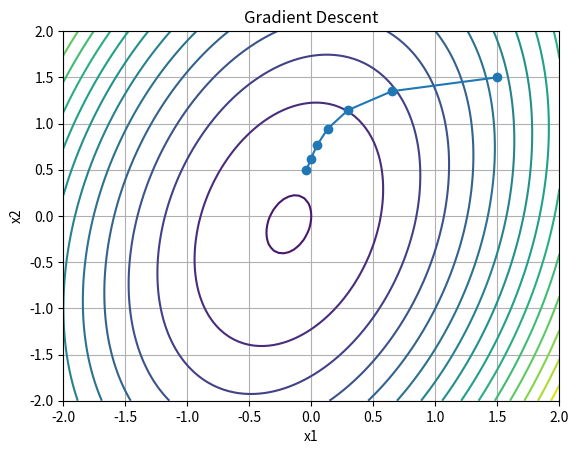
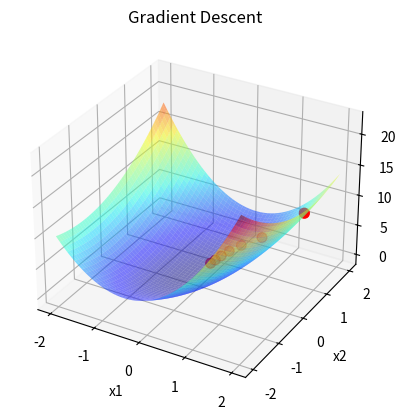

These charts were generated, in order, by the following Python code:
import math
import matplotlib.pyplot as plt
import numpy as np

def func(x1, x2):
    return 3 * x1 ** 2 + x2 ** 2 - x1 * x2 + x1


def gradient(x1, x2):
    return 6 * x1 - x2 + 1, 2 * x2 - x1

def norm(a, b):
    return math.sqrt((b[0] - a[0]) ** 2 + (b[1] - a[1]) ** 2)

def new_x(x, grad_x, t):
    new_x1 = x[0] - t * grad_x[0]
    new_x2 = x[1] - t * grad_x[1]
    return new_x1, new_x2

def img_2d(x_vals, func):
    plt.figure()
    x_range = np.linspace(-2, 2, 100)
    y_range = np.linspace(-2, 2, 100)
    X, Y = np.meshgrid(x_range, y_range)
    Z = func(X, Y)

    plt.contour(X, Y, Z, levels=20)
    x_val = np.array(x_vals)
    plt.plot(x_val[:, 0], x_val[:, 1], '-o')
    plt.xlabel('x1')
    plt.ylabel('x2')
    plt.title('Gradient Descent')
    plt.grid(True)
    plt.show()

def img_3d(x_vals, func):
    fig = plt.figure()
    ax = fig.add_subplot(111, projection='3d')
    x_range = np.linspace(-2, 2, 100)
    y_range = np.linspace(-2, 2, 100)
    X, Y = np.meshgrid(x_range, y_range)
    Z = func(X, Y)

    ax.plot_surface(X, Y, Z, cmap='jet', alpha=0.5)

    x_val = np.array(x_vals)
    ax.scatter(x_val[:, 0], x_val[:, 1], func(x_val[:, 0], x_val[:, 1]), c='r', s=50)
    ax.set_xlabel('x1')
    ax.set_ylabel('x2')
    ax.set_zlabel('f(x1, x2)')
    ax.set_title('Gradient Descent')
    ax.grid(True)
    plt.show()

def gradient_descent(x, eps1=0.1, eps2=0.15, M=100):
    x_values = [x]
    k = 0

    while True:
        grad = gradient(x[0], x[1])
        norm_grad = norm(grad, (0, 0))

        if norm_grad < eps1:
            break

        if k >= M:
            break

        t = 0.1  # Шаг метода наискорейшего градиентного спуска
        x_new = new_x(x, grad, t)

        f_x = func(*x)
        f_x_new = func(*x_new)

        if abs(f_x_new - f_x) < eps2 and norm(x_new, x) < eps2:
            break

        x = x_new
        x_values.append(x)
        k += 1  # Перемещаем инкремент в эту строку

    return x, func(*x), k, x_values

x_start = (1.5, 1.5)
result, f_result, iterations, x_values = gradient_descent(x_start)
print('Иходная функция: f(x) = 3x1^2 + x2^2 - x1x2 + x1 ')
print('x* =', result)
print('f(x*) =', f_result)

print('Итераций до сходимости:', iterations + 1)
print('Последние координаты точки x на каждой итерации:')
for i, x_val in enumerate(x_values):
    print(f'Итерация {i + 1}: x1 = {x_val[0]}, x2 = {x_val[1]}, f(x) = {func(*x_val)}')

img_2d(x_values, func)
img_3d(x_values, func)